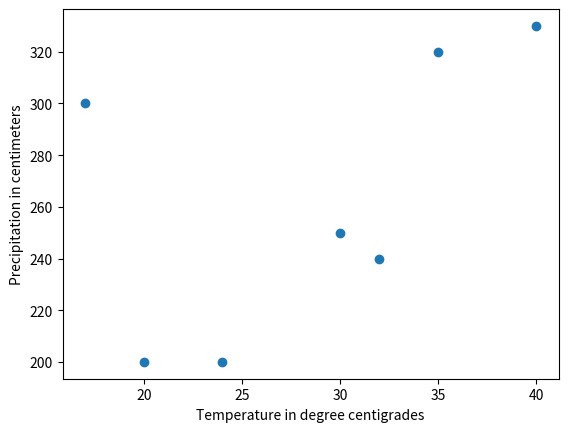

Reproduce this figure in Python.
import matplotlib.pyplot as plt
temp=[17,20,24,30,32,35,40]
per=[300,200,200,250,240,320,330]
plt.xlabel("Temperature in degree centigrades")
plt.ylabel("Precipitation in centimeters")
plt.scatter(temp,per)
plt.show()